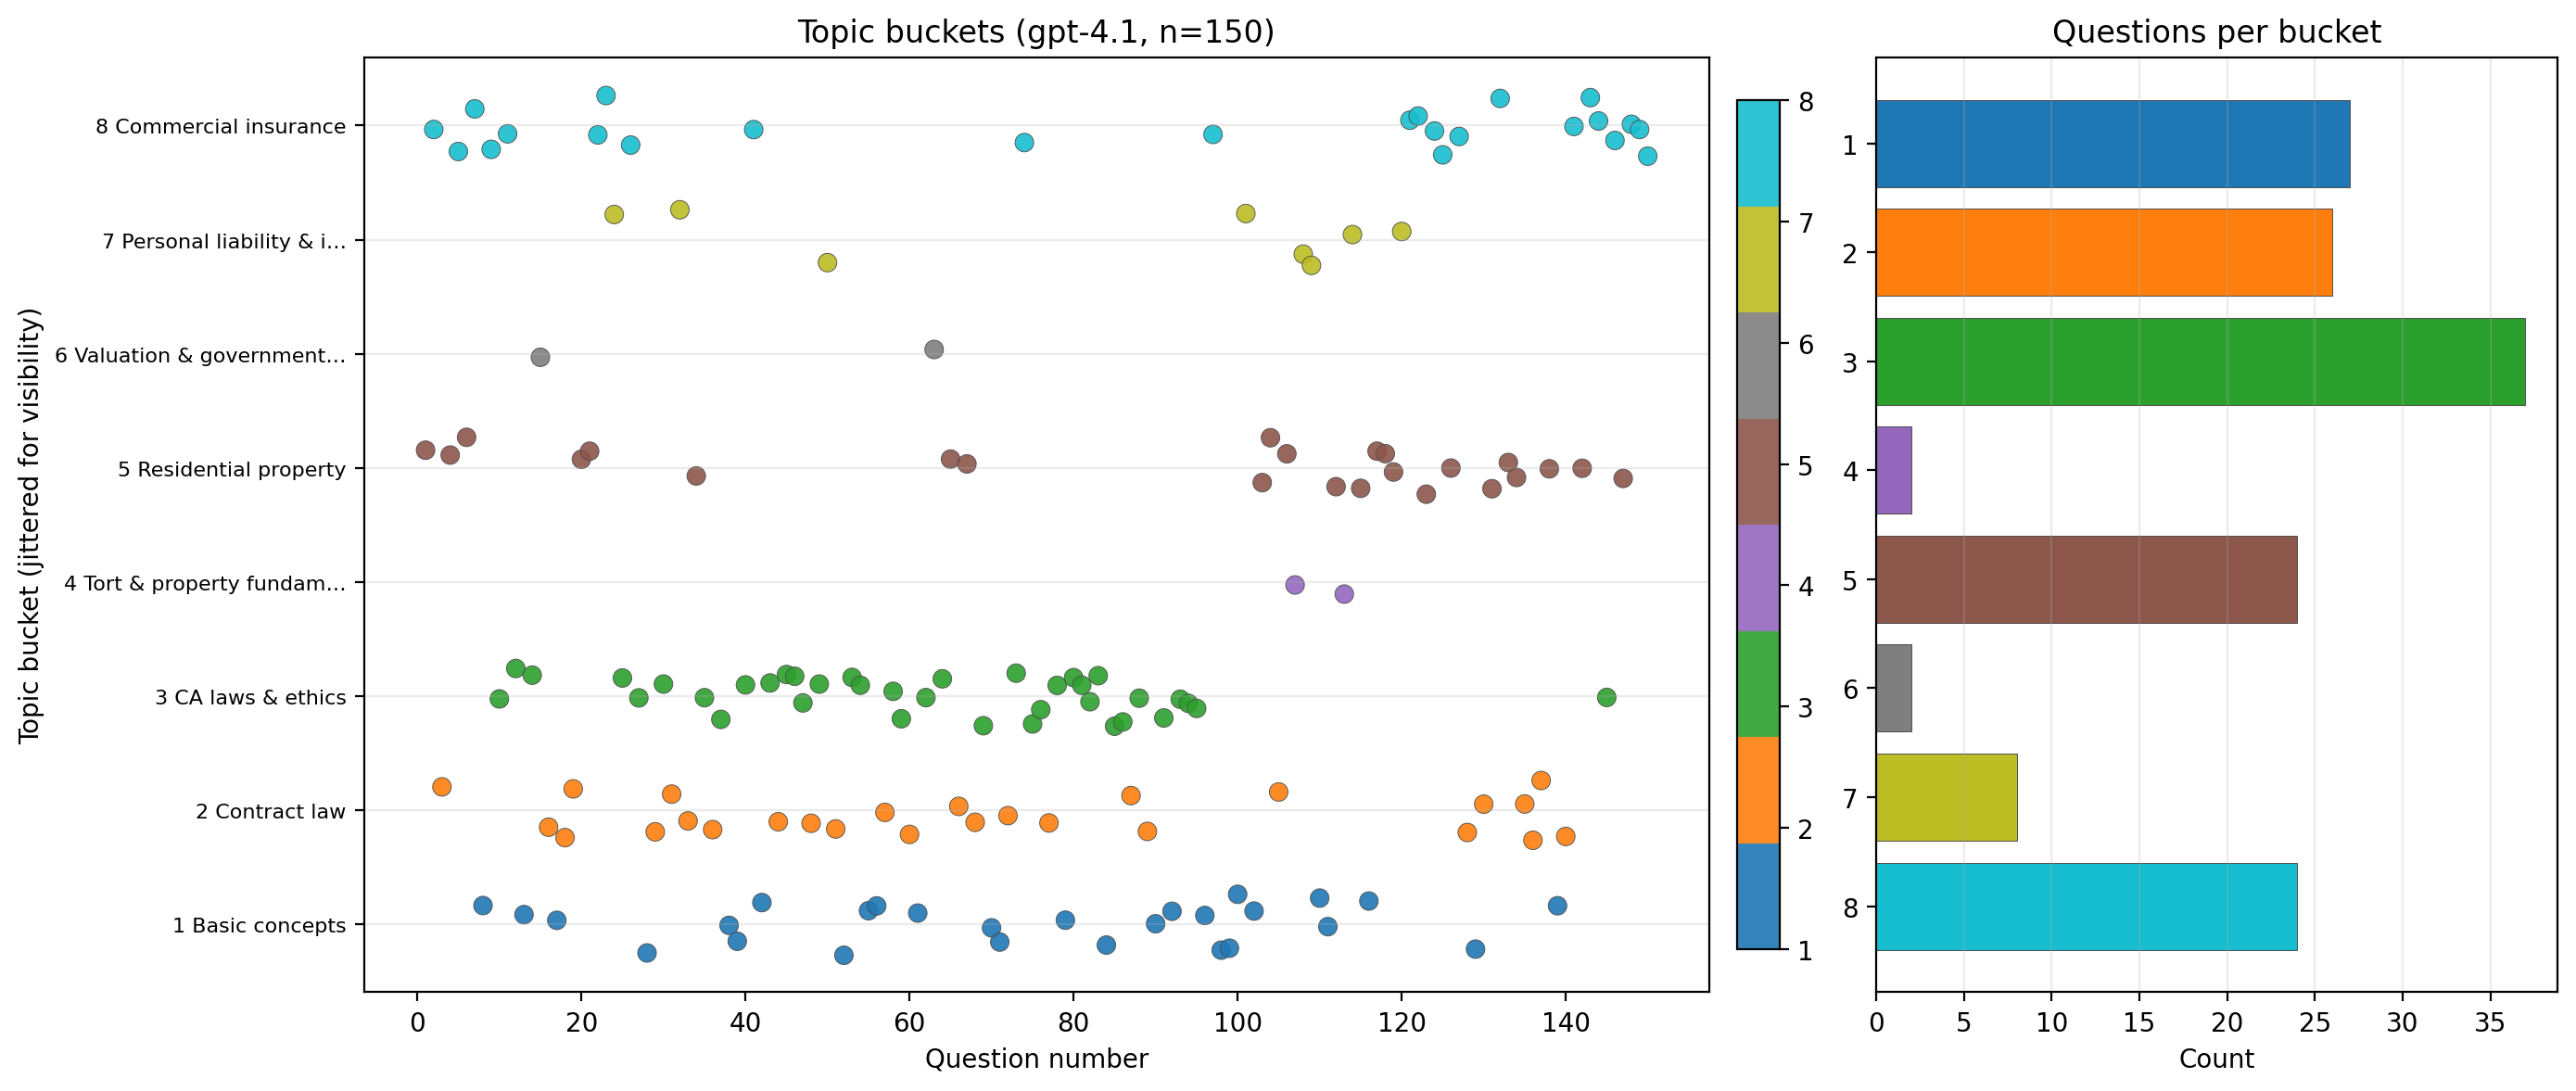

The data file committed next to this chart (first rows):
question_number, bucket, bucket_name, model, notes
1, 5, Residential property, gpt-4.1, 
2, 8, Commercial insurance, gpt-4.1, 
3, 2, Contract law, gpt-4.1, 
4, 5, Residential property, gpt-4.1, 
5, 8, Commercial insurance, gpt-4.1, 
6, 5, Residential property, gpt-4.1, 
7, 8, Commercial insurance, gpt-4.1, 
8, 1, Basic concepts, gpt-4.1, 
9, 8, Commercial insurance, gpt-4.1, 
10, 3, CA laws & ethics, gpt-4.1, 
11, 8, Commercial insurance, gpt-4.1, 
12, 3, CA laws & ethics, gpt-4.1, 
13, 1, Basic concepts, gpt-4.1, 
14, 3, CA laws & ethics, gpt-4.1, 
15, 6, Valuation & government programs, gpt-4.1, 
16, 2, Contract law, gpt-4.1, 
17, 1, Basic concepts, gpt-4.1, 
18, 2, Contract law, gpt-4.1, 
19, 2, Contract law, gpt-4.1, 
20, 5, Residential property, gpt-4.1, 
21, 5, Residential property, gpt-4.1, 
22, 8, Commercial insurance, gpt-4.1, 
23, 8, Commercial insurance, gpt-4.1, 
24, 7, Personal liability & inland marine, gpt-4.1, 
25, 3, CA laws & ethics, gpt-4.1, 
26, 8, Commercial insurance, gpt-4.1, 
27, 3, CA laws & ethics, gpt-4.1, 
28, 1, Basic concepts, gpt-4.1, 
29, 2, Contract law, gpt-4.1, 
30, 3, CA laws & ethics, gpt-4.1, 
31, 2, Contract law, gpt-4.1, 
32, 7, Personal liability & inland marine, gpt-4.1, 
33, 2, Contract law, gpt-4.1, 
34, 5, Residential property, gpt-4.1, 
35, 3, CA laws & ethics, gpt-4.1, 
36, 2, Contract law, gpt-4.1, 
37, 3, CA laws & ethics, gpt-4.1, 
38, 1, Basic concepts, gpt-4.1, 
39, 1, Basic concepts, gpt-4.1, 
40, 3, CA laws & ethics, gpt-4.1, 
41, 8, Commercial insurance, gpt-4.1, 
42, 1, Basic concepts, gpt-4.1, 
43, 3, CA laws & ethics, gpt-4.1, 
44, 2, Contract law, gpt-4.1, 
45, 3, CA laws & ethics, gpt-4.1, 
46, 3, CA laws & ethics, gpt-4.1, 
47, 3, CA laws & ethics, gpt-4.1, 
48, 2, Contract law, gpt-4.1, 
49, 3, CA laws & ethics, gpt-4.1, 
50, 7, Personal liability & inland marine, gpt-4.1, 
51, 2, Contract law, gpt-4.1, 
52, 1, Basic concepts, gpt-4.1, 
53, 3, CA laws & ethics, gpt-4.1, 
54, 3, CA laws & ethics, gpt-4.1, 
55, 1, Basic concepts, gpt-4.1, 
56, 1, Basic concepts, gpt-4.1, 
57, 2, Contract law, gpt-4.1, 
58, 3, CA laws & ethics, gpt-4.1, 
59, 3, CA laws & ethics, gpt-4.1, 
60, 2, Contract law, gpt-4.1, 
... 90 more rows
